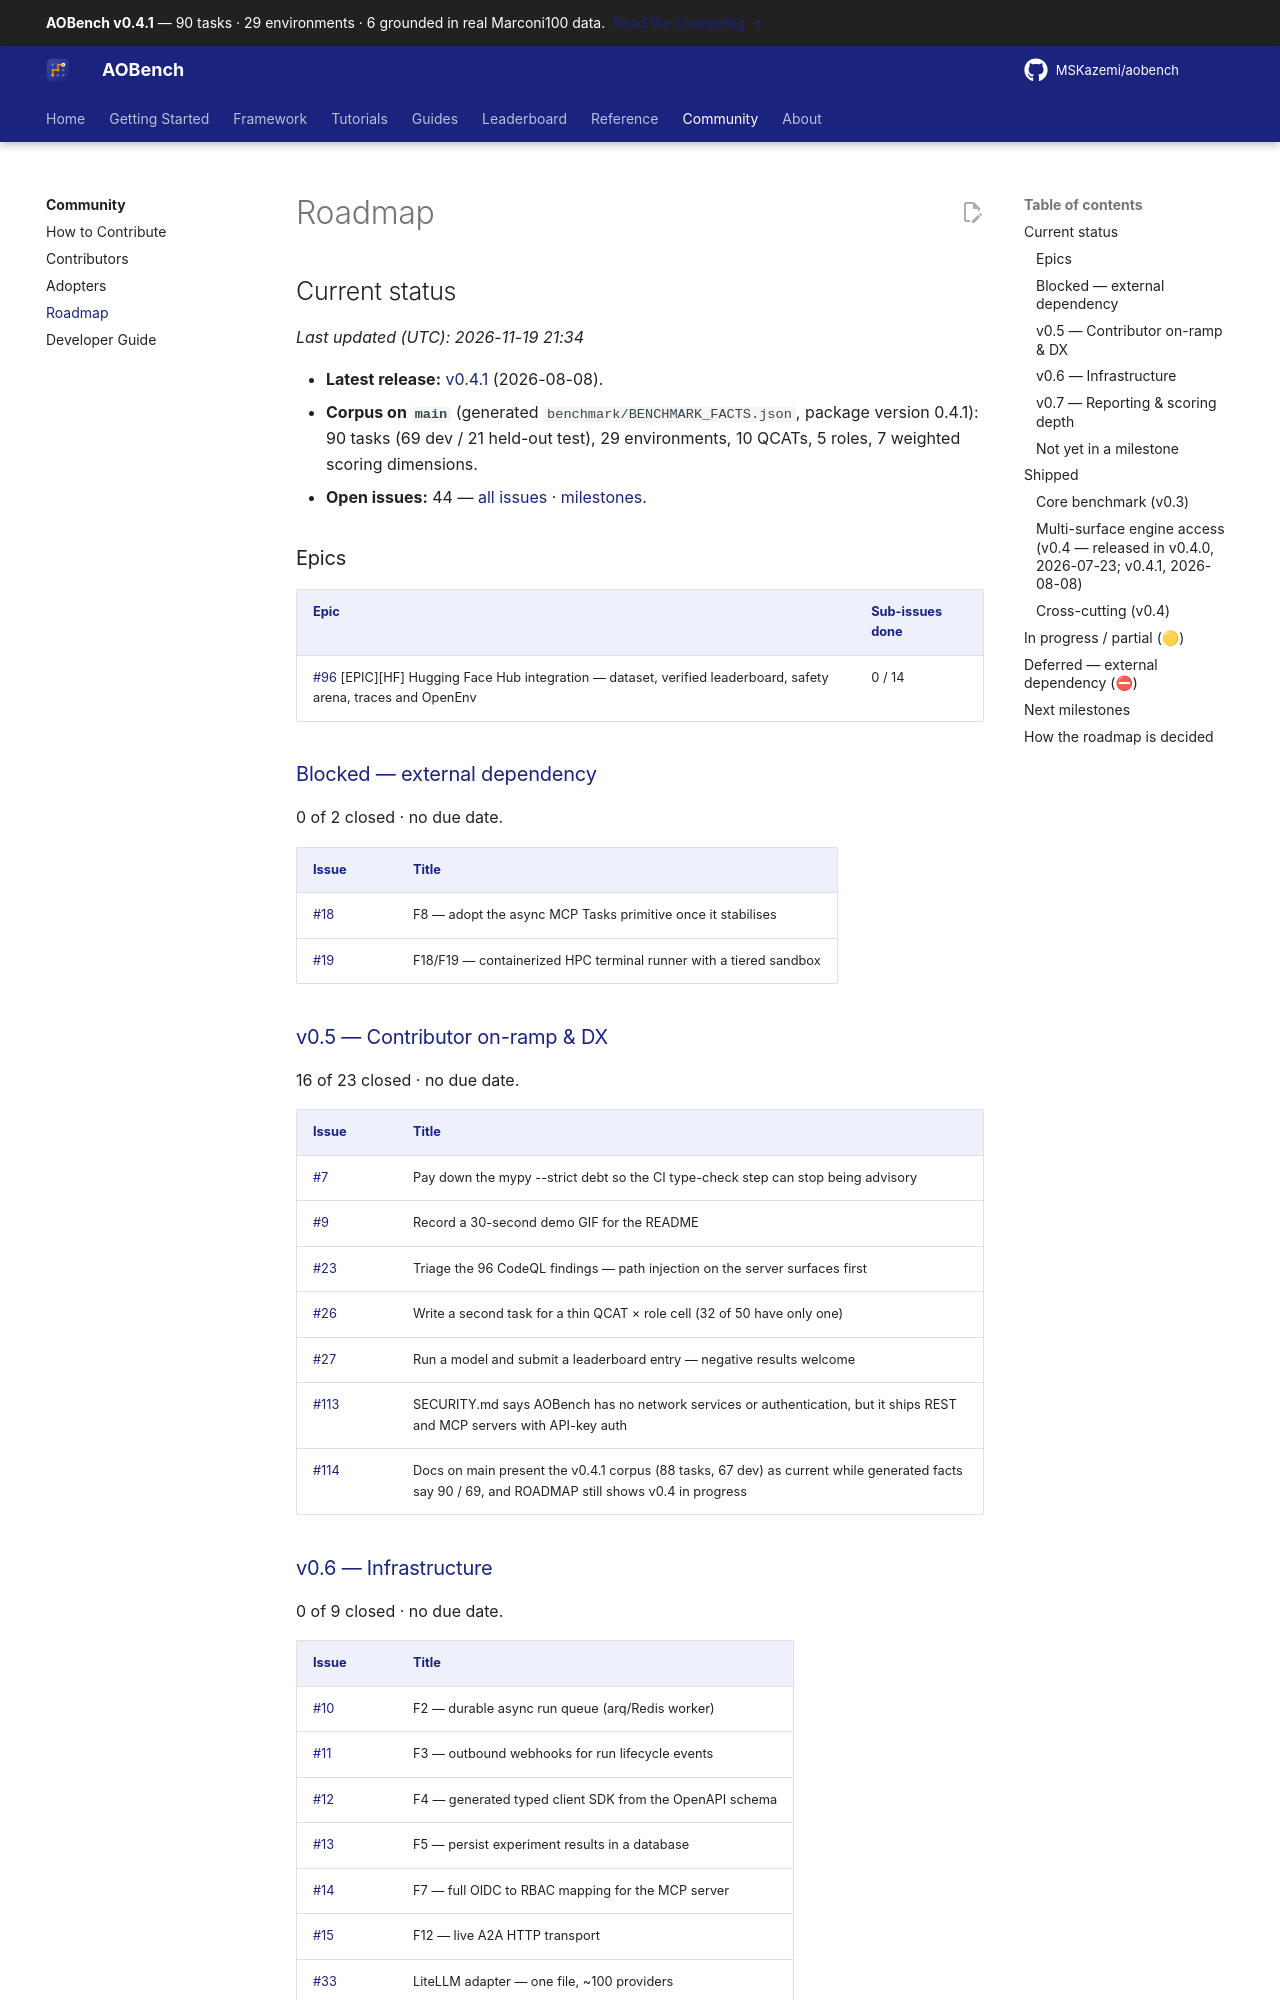

repository: MSKazemi/aobench · page: main/about/roadmap/index.html · generator: mkdocs

# AOBench Roadmap

Status of the multi-surface benchmark platform.

**Want to help?** Every item below that isn't shipped has a tracking issue.
Browse them by effort — [`effort: small`](https://github.com/MSKazemi/aobench/labels/effort%3A%20small)
is the best place to start — or by area, or pick from
[**good first issues**](https://github.com/MSKazemi/aobench/labels/good%20first%20issue).
Work is grouped into [milestones](https://github.com/MSKazemi/aobench/milestones).

Legend: ✅ shipped · 🟡 partial (usable core shipped, sub-feature deferred) · ⛔ deferred (external dependency).

<!--roadmap-start-->
<!--roadmap-status-start-->

## Current status

_Last updated (UTC): 2026-11-19 21:34_

- **Latest release:** [v0.4.1](https://github.com/MSKazemi/aobench/releases/tag/v0.4.1) (2026-08-08).
- **Corpus on `main`** (generated `benchmark/BENCHMARK_FACTS.json`, package version 0.4.1): 90 tasks (69 dev / 21 held-out test), 29 environments, 10 QCATs, 5 roles, 7 weighted scoring dimensions.
- **Open issues:** 44 — [all issues](https://github.com/MSKazemi/aobench/issues) · [milestones](https://github.com/MSKazemi/aobench/milestones).

### Epics

| Epic | Sub-issues done |
|---|---|
| [#96](https://github.com/MSKazemi/aobench/issues/96) [EPIC][HF] Hugging Face Hub integration — dataset, verified leaderboard, safety arena, traces and OpenEnv | 0 / 14 |

### [Blocked — external dependency](https://github.com/MSKazemi/aobench/milestone/4)

0 of 2 closed · no due date.

| Issue | Title |
|---|---|
| [#18](https://github.com/MSKazemi/aobench/issues/18) | F8 — adopt the async MCP Tasks primitive once it stabilises |
| [#19](https://github.com/MSKazemi/aobench/issues/19) | F18/F19 — containerized HPC terminal runner with a tiered sandbox |

### [v0.5 — Contributor on-ramp & DX](https://github.com/MSKazemi/aobench/milestone/1)

16 of 23 closed · no due date.

| Issue | Title |
|---|---|
| [#7](https://github.com/MSKazemi/aobench/issues/7) | Pay down the mypy --strict debt so the CI type-check step can stop being advisory |
| [#9](https://github.com/MSKazemi/aobench/issues/9) | Record a 30-second demo GIF for the README |
| [#23](https://github.com/MSKazemi/aobench/issues/23) | Triage the 96 CodeQL findings — path injection on the server surfaces first |
| [#26](https://github.com/MSKazemi/aobench/issues/26) | Write a second task for a thin QCAT × role cell (32 of 50 have only one) |
| [#27](https://github.com/MSKazemi/aobench/issues/27) | Run a model and submit a leaderboard entry — negative results welcome |
| [#113](https://github.com/MSKazemi/aobench/issues/113) | SECURITY.md says AOBench has no network services or authentication, but it ships REST and MCP servers with API-key auth |
| [#114](https://github.com/MSKazemi/aobench/issues/114) | Docs on main present the v0.4.1 corpus (88 tasks, 67 dev) as current while generated facts say 90 / 69, and ROADMAP still shows v0.4 in progress |
